Run: headless pygame with SDL's dummy video driver; simulated clock (each Clock.tick advances the game by its frame time, no real sleeping); random seed 0; keys injected as events and as key.get_pressed() state; no mouse input.
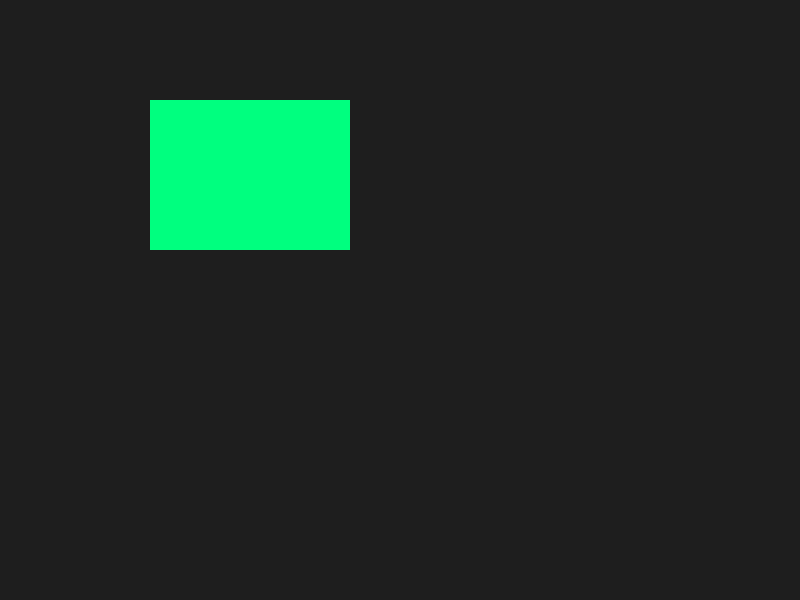
Frame 1 of 4 · flips 1–60 · no input
Frame 2 of 4 · flips 61–180 · tapped SPACE, RETURN · held RIGHT (→), D · screen unchanged from frame 1, image omitted
Frame 3 of 4 · flips 181–300 · held DOWN (↓), S · screen unchanged from frame 2, image omitted
Frame 4 of 4 · flips 301–420 · held LEFT (←), A, UP (↑), W · screen unchanged from frame 3, image omitted

The pygame program that drew these frames:

import pygame
import sys

# 1. Initialize Pygame
pygame.init()

# 2. Define your parameters
x = 150   # Coordination X
y = 100   # Coordination Y
w = 200   # Width to the right
h = 150   # Height to the bottom

# 3. Setup the desktop window
screen_width, screen_height = 800, 600
screen = pygame.display.set_mode((screen_width, screen_height))
pygame.display.set_caption("Square Plotter")

# 4. Main Loop
while True:
    # Check for events (like clicking the 'X' to close)
    for event in pygame.event.get():
        if event.type == pygame.QUIT:
            pygame.quit()
            sys.exit()

    # 5. Drawing
    screen.fill((30, 30, 30))  # Fill background with dark grey

    # Draw the rectangle: (surface, color, (x, y, width, height))
    # Note: h expands downward and w expands rightward automatically
    pygame.draw.rect(screen, (0, 255, 127), (x, y, w, h))

    # Update the display
    pygame.display.flip()
